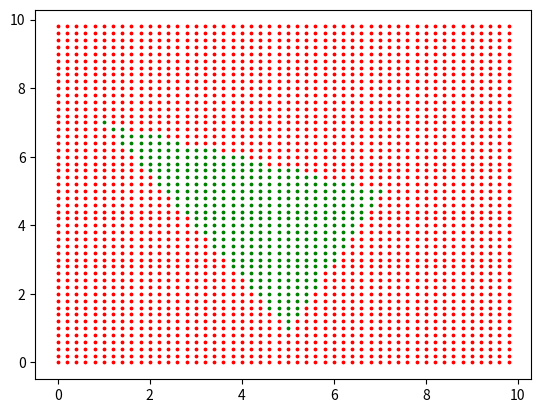

Reproduce this figure in Python.
import matplotlib.pyplot as plt

def appartient_au_triangle(X, Y, x, y):
    """verifie si le point P(x;y) appartient au triangle ABC"""
   
    C=(Y[1]-Y[0])*X[2]+(X[0]-X[1])*Y[2]-((Y[1]-Y[0])*X[0]+(X[0]-X[1])*Y[0])
    c=(Y[1]-Y[0])*x+(X[0]-X[1])*y-((Y[1]-Y[0])*X[0]+(X[0]-X[1])*Y[0])

    A=(Y[2]-Y[1])*X[0]+(X[1]-X[2])*Y[0]-((Y[2]-Y[1])*X[1]+(X[1]-X[2])*Y[1])  
    a=(Y[2]-Y[1])*x+(X[1]-X[2])*y-((Y[2]-Y[1])*X[1]+(X[1]-X[2])*Y[1])

    B=(Y[0]-Y[2])*X[1]+(X[2]-X[0])*Y[1]-((Y[0]-Y[2])*X[2]+(X[2]-X[0])*Y[2])
    b=(Y[0]-Y[2])*x+(X[2]-X[0])*y-((Y[0]-Y[2])*X[2]+(X[2]-X[0])*Y[2])

    if C*c>=0 and B*b>=0 and A*a>=0:
        return True
    else:
        return False
   
def test(n, xmin, xmax, ymin, ymax, X, Y):
    hx=(xmax-xmin)/n
    hy=(ymax-ymin)/n
    
    X1=[]
    Y1=[]
    X2=[]
    Y2=[]
    
    for i in range(n):
        for j in range(n):
            x = xmin + hx*i
            y = ymin + hy*j
            
            if appartient_au_triangle(X, Y, x, y):
                X1.append(x)
                Y1.append(y)
            else:
                X2.append(x)
                Y2.append(y)
    
    fig,ax=plt.subplots()
    ax.scatter(X1,Y1,color='green',s=3)
    ax.scatter(X2,Y2,color='red',s=3)

print(test(50,0.,10,0.,10,[1,5,7],[7,1,5]))

    
